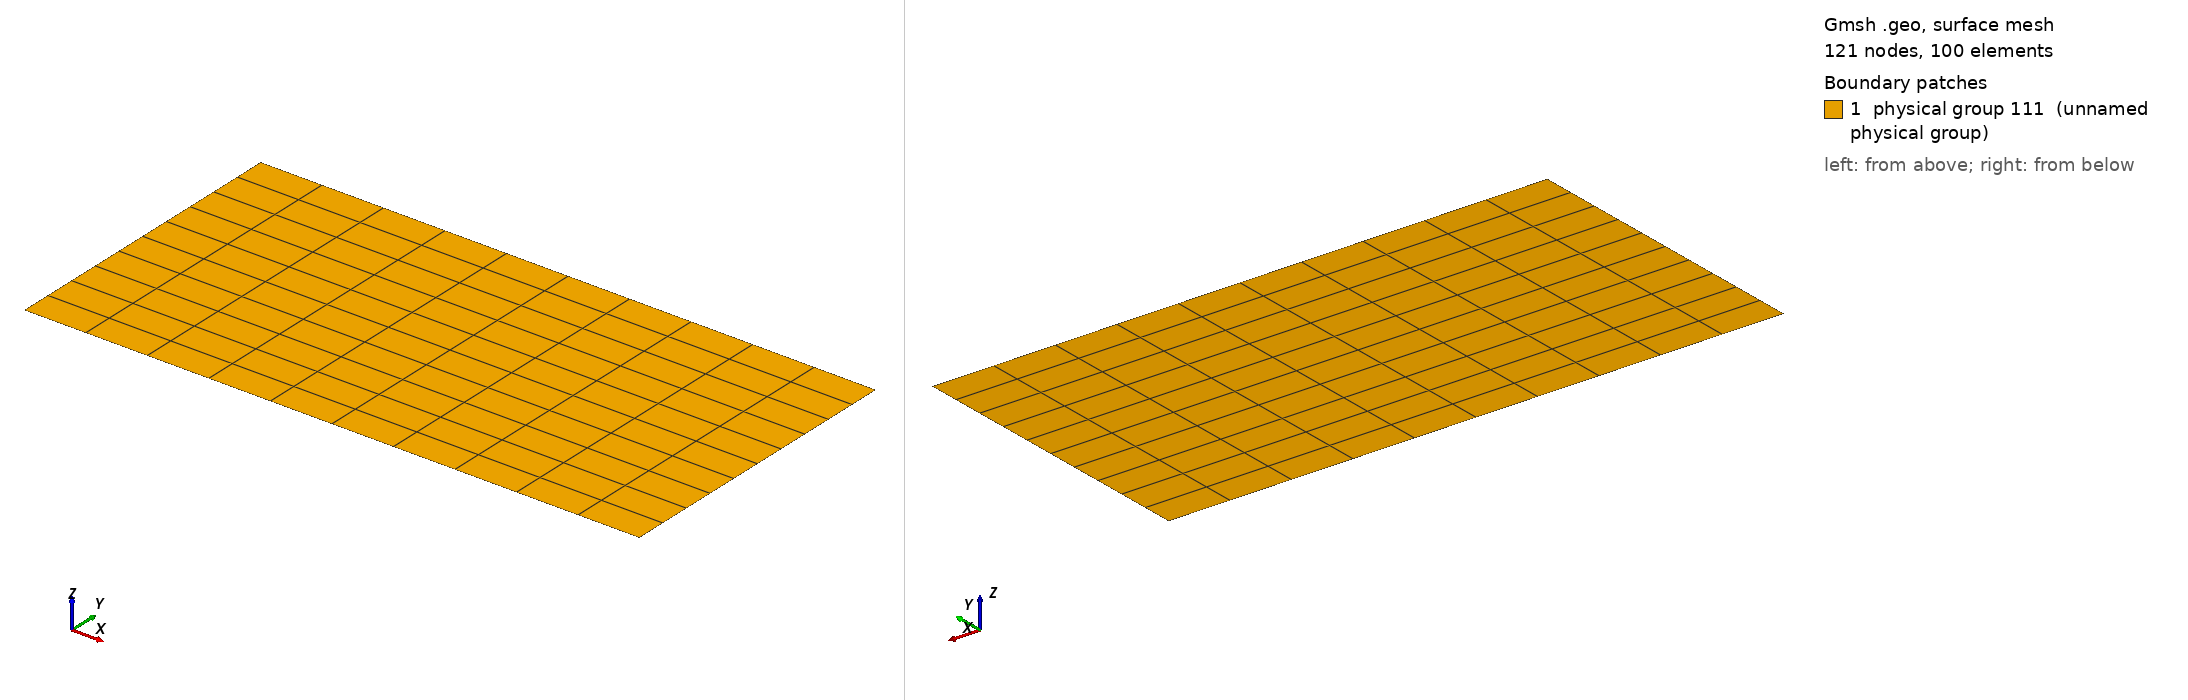

Gmsh geometry script, surface-meshed: 121 nodes, 100 surface elements. Boundary patches (legend numbers): 1 physical group 111 (unnamed physical group). Left view from above one corner, right view from below the opposite corner. Legend entries are the model's physical surfaces. The drawing asked Gmsh for element sizes between 1% and 20% of the model's largest extent; the script's own settings can give other sizes.

=== feti01.geo (drawn) ===
Mesh.RecombineAll = 1;
x_start = 20;
y_start = 0;
x_end   = 40;
y_end   = 10;
meshSize       = 10;
Point(1)  = {x_start   ,   y_start     ,   0,  meshSize};
Point(2)  = {x_end     ,   y_start     ,   0,  meshSize};
Point(3)  = {x_end     ,   y_end       ,   0,  meshSize};
Point(4)  = {x_start   ,   y_end       ,   0,  meshSize};
l1  = newreg; Line(l1)  = {1,2};
l2  = newreg; Line(l2)  = {2,3};
l3  = newreg; Line(l3)  = {3,4};
l4  = newreg; Line(l4)  = {4,1};
Transfinite Line {l1:l4} = 11;
loop1 = newll; Line Loop(loop1) = {l1,l2,l3,l4};
plane1 = news; Plane Surface(plane1) = {loop1};
Transfinite Surface {plane1};
Physical Surface(111) = {plane1};
